Photos from the image-classification dataset "satellite_dataset_final" in the GitHub repository royalp2p/weather-ai-project. Its 3 classes are: clear, cloudy, rain.

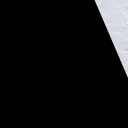
Label: clear

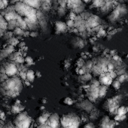
Label: rain

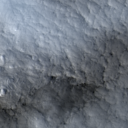
Label: rain

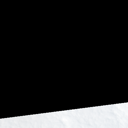
Label: cloudy

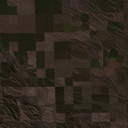
Label: clear

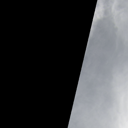
Label: cloudy
